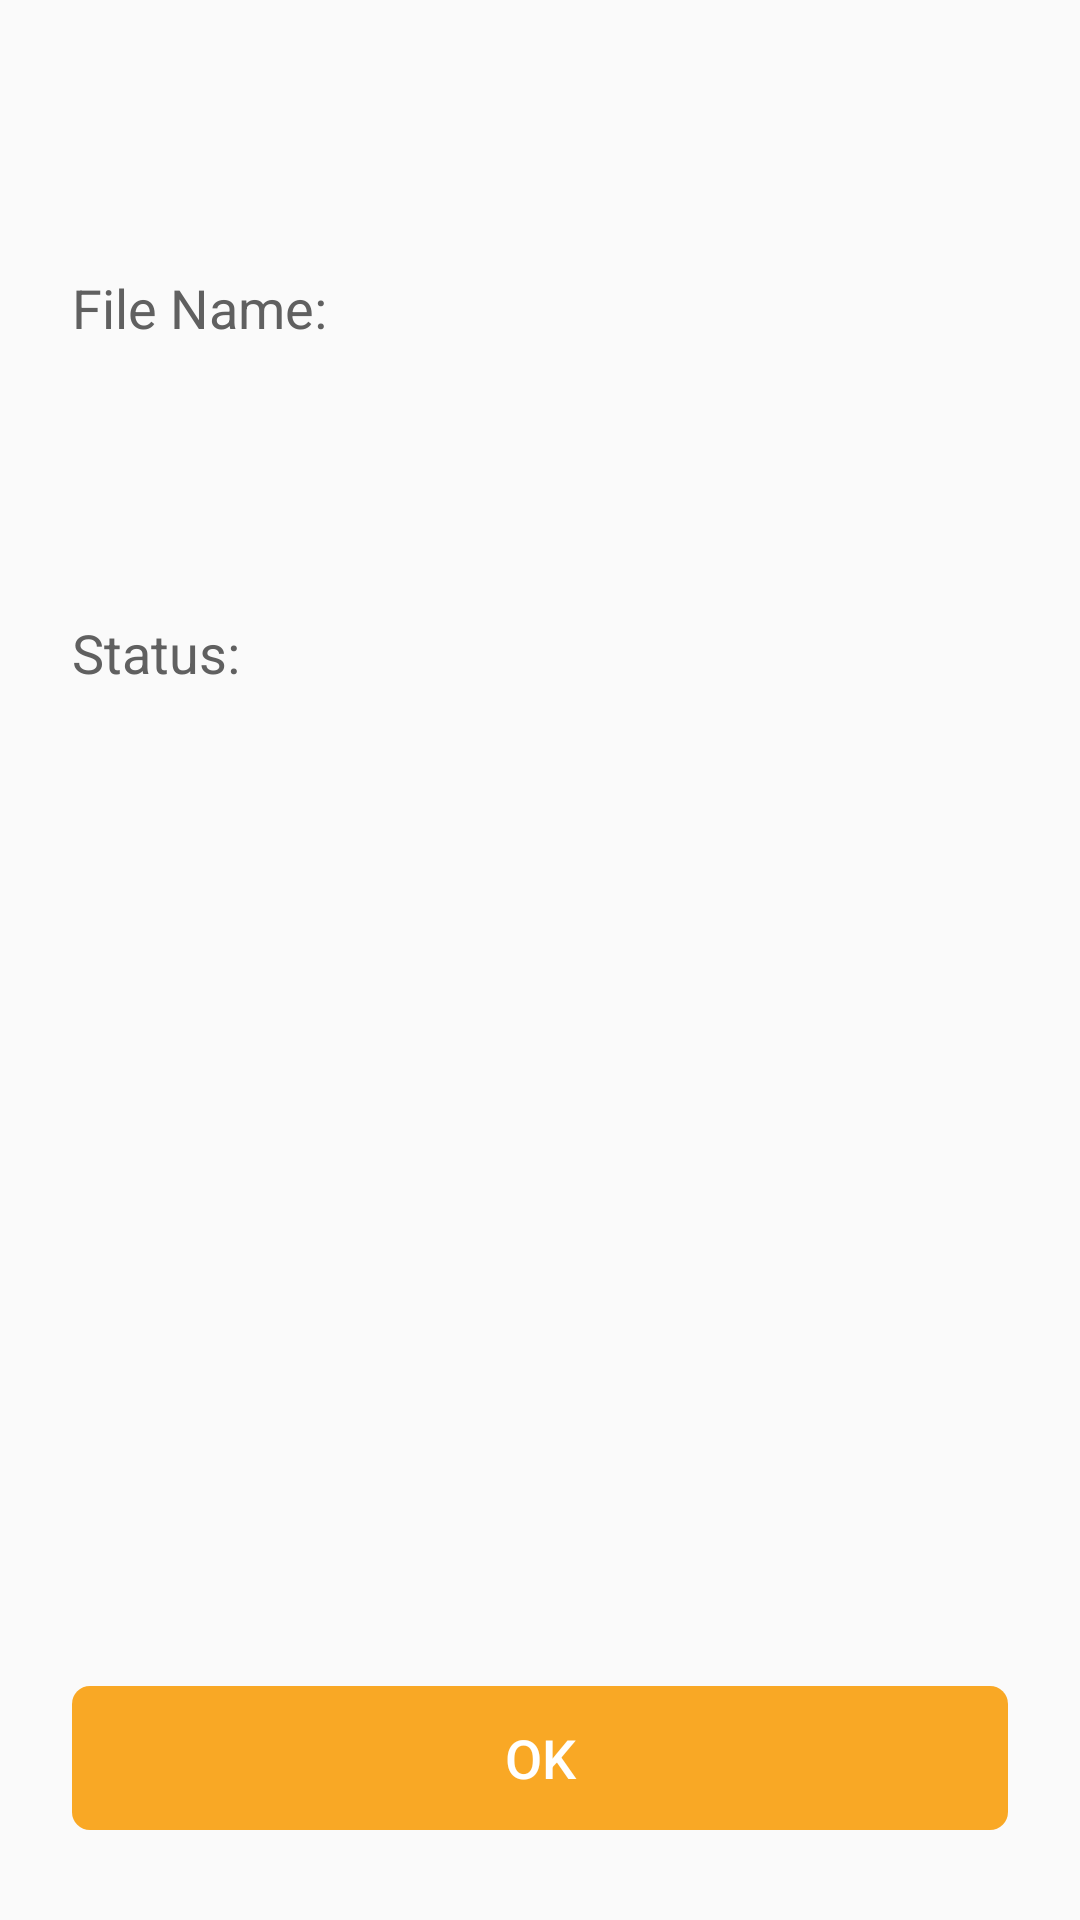

Android layout source for this screen:
<!-- AndroidManifest.xml: application theme AppTheme -->
<!-- res/layout/content_detail.xml -->
<?xml version="1.0" encoding="utf-8"?>
<layout xmlns:android="http://schemas.android.com/apk/res/android"
    xmlns:app="http://schemas.android.com/apk/res-auto"
    xmlns:tools="http://schemas.android.com/tools">

    <data>

    </data>

    <androidx.constraintlayout.motion.widget.MotionLayout
        android:id="@+id/motionLayout"
        android:layout_width="match_parent"
        android:layout_height="match_parent"
        app:layoutDescription="@xml/detail_screen_motion"
        app:layout_behavior="@string/appbar_scrolling_view_behavior"
        tools:context=".activites.DetailActivity"
        tools:showIn="@layout/activity_detail">


        <TextView
            android:id="@+id/titleTextView"
            style="@style/DetailStatus"
            android:layout_width="0dp"
            android:layout_height="wrap_content"
            android:ellipsize="end"
            android:maxLines="4"
            app:layout_constraintBaseline_toBaselineOf="@id/titleNameTextView"
            app:layout_constraintEnd_toStartOf="@id/guidelineEnd"
            app:layout_constraintStart_toStartOf="@id/guidelineCenter"
            tools:text="TextView" />

        <TextView
            android:id="@+id/downloadTextView"
            style="@style/DetailStatus"
            android:layout_width="0dp"
            android:layout_height="wrap_content"
            app:layout_constraintBaseline_toBaselineOf="@id/statusTextView"
            app:layout_constraintEnd_toStartOf="@id/guidelineEnd"
            app:layout_constraintStart_toStartOf="@id/guidelineCenter"
            tools:text="TextView" />

        <Button
            android:id="@+id/backButton"
            android:layout_width="0dp"
            android:layout_height="wrap_content"
            android:background="@drawable/back_button"
            android:backgroundTint="@color/colorAccent"
            android:text="@string/ok"
            android:textSize="@dimen/buttonTextSize"
            android:textColor="@color/white"
            app:layout_constraintBottom_toBottomOf="parent"
            app:layout_constraintEnd_toStartOf="@id/guidelineEnd"
            app:layout_constraintStart_toStartOf="@id/guidelineStart"
            app:layout_constraintTop_toTopOf="@id/guidelineBottom"/>

        <TextView
            android:id="@+id/titleNameTextView"
            style="@style/DetailTitle"
            android:layout_width="0dp"
            android:layout_height="wrap_content"
            android:text="@string/fileNameTitle"
            app:layout_constraintBottom_toTopOf="@id/statusTextView"
            app:layout_constraintEnd_toStartOf="@id/guidelineCenter"
            app:layout_constraintStart_toStartOf="@id/guidelineStart"
            app:layout_constraintTop_toTopOf="parent" />

        <TextView
            android:id="@+id/statusTextView"
            style="@style/DetailTitle"
            android:layout_width="0dp"
            android:layout_height="wrap_content"
            android:text="@string/statusTitle"
            app:layout_constraintBottom_toTopOf="@id/guidelineBottom"
            app:layout_constraintEnd_toStartOf="@id/guidelineCenter"
            app:layout_constraintStart_toStartOf="@id/guidelineStart" />

        <androidx.constraintlayout.widget.Guideline
            android:id="@+id/guidelineCenter"
            android:layout_width="wrap_content"
            android:layout_height="wrap_content"
            android:orientation="vertical"
            app:layout_constraintGuide_percent="0.5" />

        <androidx.constraintlayout.widget.Guideline
            android:id="@+id/guidelineBottom"
            android:layout_width="wrap_content"
            android:layout_height="wrap_content"
            android:orientation="horizontal"
            app:layout_constraintGuide_percent="0.5" />

        <androidx.constraintlayout.widget.Guideline
            android:id="@+id/guidelineStart"
            android:layout_width="wrap_content"
            android:layout_height="wrap_content"
            android:orientation="vertical"
            app:layout_constraintGuide_begin="@dimen/start_end_spacing" />

        <androidx.constraintlayout.widget.Guideline
            android:id="@+id/guidelineEnd"
            android:layout_width="wrap_content"
            android:layout_height="wrap_content"
            android:orientation="vertical"
            app:layout_constraintGuide_end="@dimen/start_end_spacing" />
    </androidx.constraintlayout.motion.widget.MotionLayout>
</layout>
<!-- res/layout/activity_detail.xml (included above) -->
<?xml version="1.0" encoding="utf-8"?>
<layout xmlns:android="http://schemas.android.com/apk/res/android"
    xmlns:app="http://schemas.android.com/apk/res-auto"
    xmlns:tools="http://schemas.android.com/tools">

    <data>

    </data>

    <androidx.coordinatorlayout.widget.CoordinatorLayout
        android:layout_width="match_parent"
        android:layout_height="match_parent"
        tools:context=".activites.DetailActivity">

        <com.google.android.material.appbar.AppBarLayout
            android:layout_width="match_parent"
            android:layout_height="wrap_content"
            android:theme="@style/AppTheme.AppBarOverlay">

            <androidx.appcompat.widget.Toolbar
                android:id="@+id/toolbar"
                android:layout_width="match_parent"
                android:layout_height="?attr/actionBarSize"
                android:background="?attr/colorPrimary"
                app:popupTheme="@style/AppTheme.PopupOverlay" />

        </com.google.android.material.appbar.AppBarLayout>

        <include layout="@layout/content_detail"
            android:id="@+id/content"/>

    </androidx.coordinatorlayout.widget.CoordinatorLayout>

</layout>
<!-- resources referenced by this layout -->
<resources>
  <color name="colorAccent">#F9A825</color>
  <color name="white">#FFFFFF</color>
  <dimen name="buttonTextSize">18sp</dimen>
  <dimen name="start_end_spacing">24dp</dimen>
  <!-- drawable back_button (drawable) -->
  <?xml version="1.0" encoding="utf-8"?>
  
  <shape xmlns:android="http://schemas.android.com/apk/res/android">
  
      <corners android:radius="6dp"/>
  </shape>
  <string name="fileNameTitle">File Name:</string>
  <string name="ok">OK</string>
  <string name="statusTitle">Status:</string>
  <style name="AppTheme.AppBarOverlay" parent="ThemeOverlay.AppCompat.Dark.ActionBar" />
  <style name="AppTheme.PopupOverlay" parent="ThemeOverlay.AppCompat.Light" />
  <style name="DetailStatus">
          <item name="android:textSize">18sp</item>
          <item name="android:textColor">@color/colorPrimaryDark</item>
      </style>
  <style name="DetailTitle">
          <item name="android:textSize">18sp</item>
          <item name="android:textColor">@color/detailTitleColor</item>
      </style>
  <style name="AppTheme" parent="Theme.AppCompat.Light.DarkActionBar">
          
          <item name="colorPrimary">@color/colorPrimary</item>
          <item name="colorPrimaryDark">@color/colorPrimaryDark</item>
          <item name="colorAccent">@color/colorAccent</item>
      </style>
  <color name="colorPrimaryDark">#004349</color>
  <color name="detailTitleColor">#606060</color>
  <color name="colorPrimary">#07C2AA</color>
</resources>
